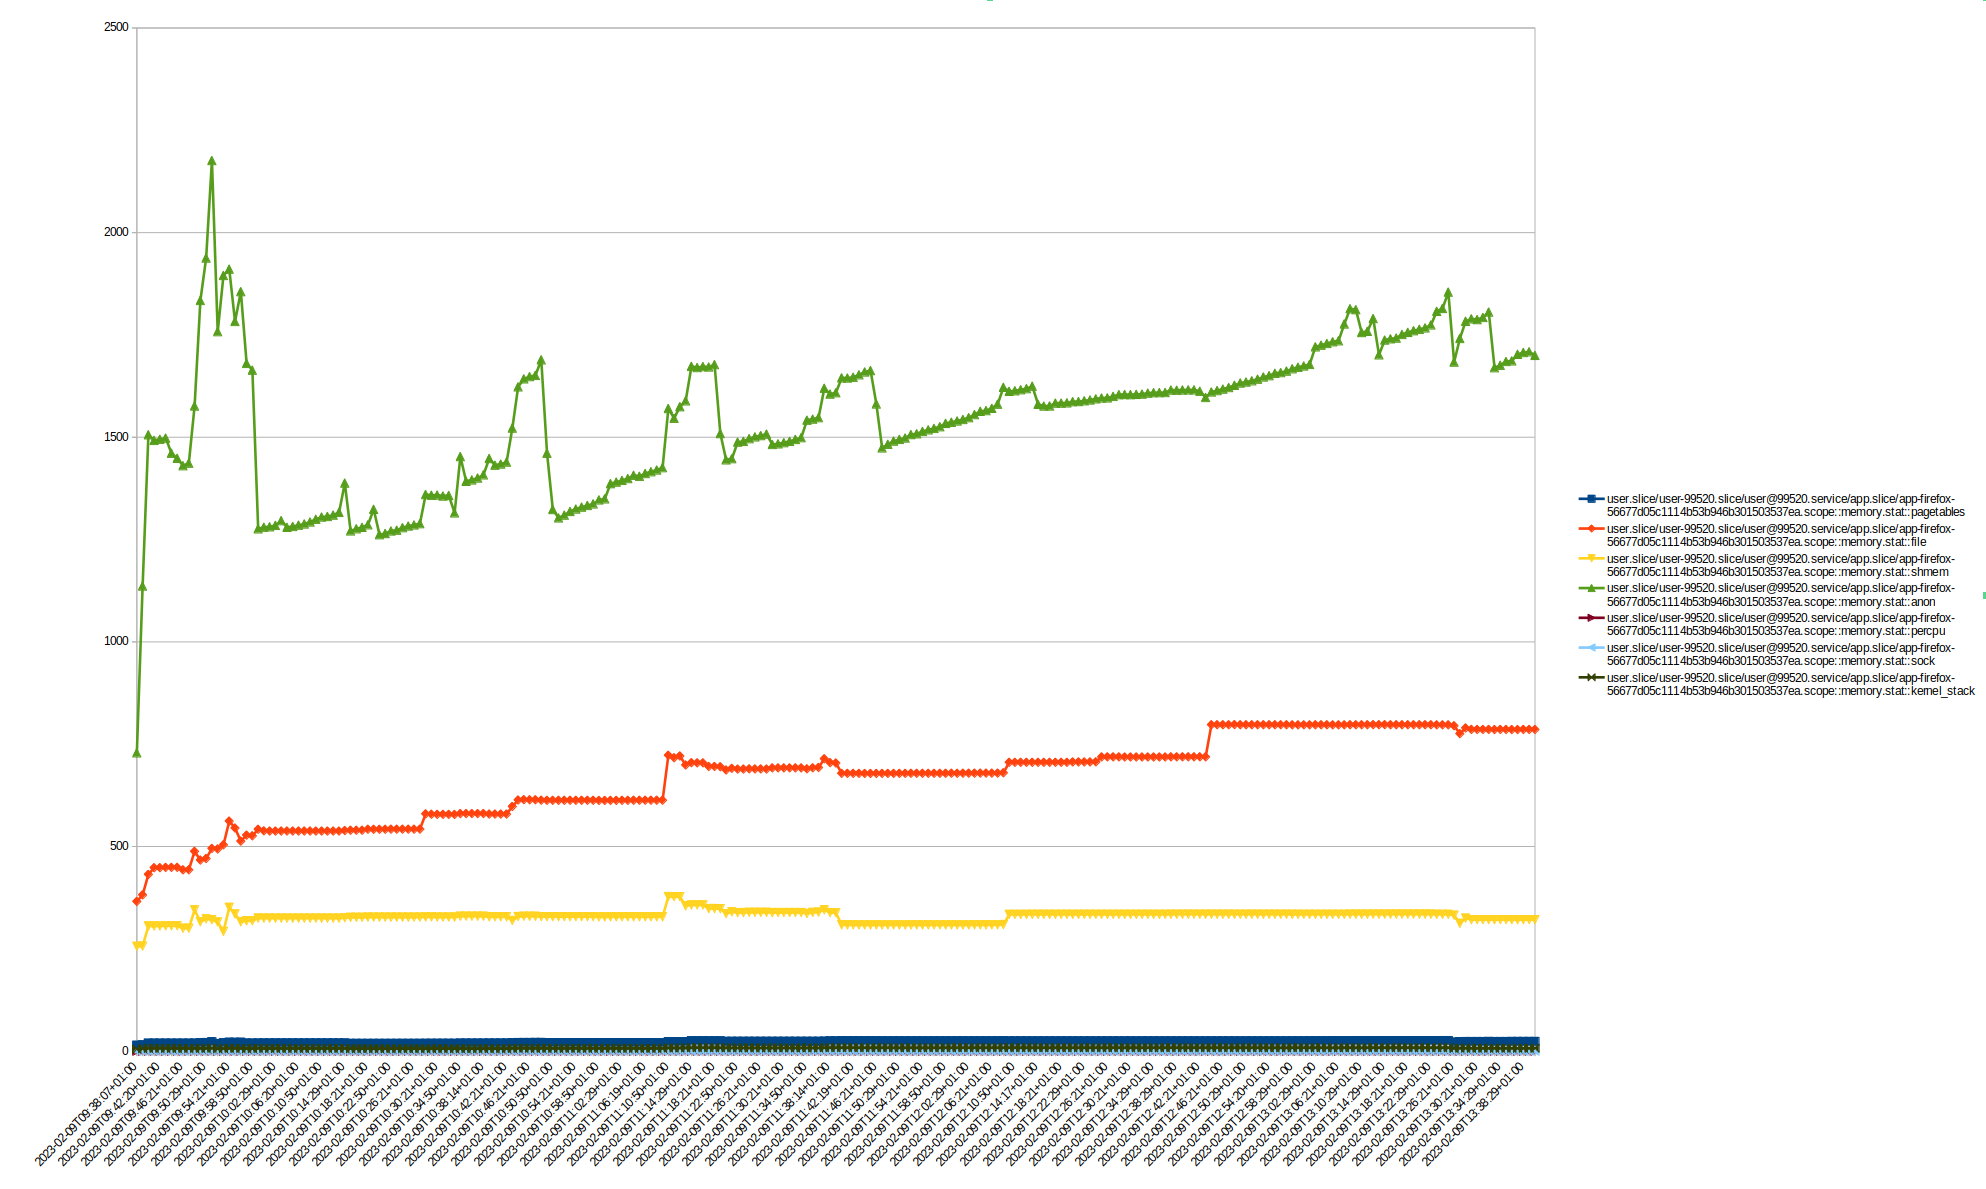

The file beside this chart, header and first rows:
timestamp, user.slice/user-99520.slice/user@99520.s…, user.slice/user-99520.slice/user@99520.s…, user.slice/user-99520.slice/user@99520.s…, user.slice/user-99520.slice/user@99520.s…, user.slice/user-99520.slice/user@99520.s…, user.slice/user-99520.slice/user@99520.s…, user.slice/user-99520.slice/user@99520.s…
2023-02-09T08:59:00+01:00, -, -, -, -, -, -, -
2023-02-09T09:00:20+01:00, -, -, -, -, -, -, -
2023-02-09T09:01:21+01:00, -, -, -, -, -, -, -
2023-02-09T09:02:29+01:00, -, -, -, -, -, -, -
2023-02-09T09:03:07+01:00, -, -, -, -, -, -, -
2023-02-09T09:04:23+01:00, -, -, -, -, -, -, -
2023-02-09T09:05:29+01:00, -, -, -, -, -, -, -
2023-02-09T09:06:21+01:00, -, -, -, -, -, -, -
2023-02-09T09:07:23+01:00, -, -, -, -, -, -, -
2023-02-09T09:08:02+01:00, -, -, -, -, -, -, -
2023-02-09T09:09:05+01:00, -, -, -, -, -, -, -
2023-02-09T09:10:05+01:00, -, -, -, -, -, -, -
2023-02-09T09:11:04+01:00, -, -, -, -, -, -, -
2023-02-09T09:12:00+01:00, -, -, -, -, -, -, -
2023-02-09T09:13:29+01:00, -, -, -, -, -, -, -
2023-02-09T09:14:50+01:00, -, -, -, -, -, -, -
2023-02-09T09:15:02+01:00, -, -, -, -, -, -, -
2023-02-09T09:16:21+01:00, -, -, -, -, -, -, -
2023-02-09T09:17:22+01:00, -, -, -, -, -, -, -
2023-02-09T09:18:21+01:00, -, -, -, -, -, -, -
2023-02-09T09:19:29+01:00, -, -, -, -, -, -, -
2023-02-09T09:20:50+01:00, -, -, -, -, -, -, -
2023-02-09T09:21:21+01:00, -, -, -, -, -, -, -
2023-02-09T09:22:29+01:00, -, -, -, -, -, -, -
2023-02-09T09:23:29+01:00, -, -, -, -, -, -, -
2023-02-09T09:24:21+01:00, -, -, -, -, -, -, -
2023-02-09T09:25:29+01:00, -, -, -, -, -, -, -
2023-02-09T09:26:21+01:00, -, -, -, -, -, -, -
2023-02-09T09:27:20+01:00, -, -, -, -, -, -, -
2023-02-09T09:28:50+01:00, -, -, -, -, -, -, -
2023-02-09T09:29:29+01:00, -, -, -, -, -, -, -
2023-02-09T09:30:21+01:00, -, -, -, -, -, -, -
2023-02-09T09:31:21+01:00, -, -, -, -, -, -, -
2023-02-09T09:32:06+01:00, -, -, -, -, -, -, -
2023-02-09T09:33:18+01:00, -, -, -, -, -, -, -
2023-02-09T09:34:50+01:00, -, -, -, -, -, -, -
2023-02-09T09:35:25+01:00, -, -, -, -, -, -, -
2023-02-09T09:36:19+01:00, -, -, -, -, -, -, -
2023-02-09T09:37:17+01:00, -, -, -, -, -, -, -
2023-02-09T09:38:07+01:00, 14.2, 365.7, 255.9, 728.8, 0.0, 0.0, 5.0
2023-02-09T09:39:02+01:00, 15.2, 381.7, 256.6, 1136, 0.0, 0.0, 6.0
2023-02-09T09:40:50+01:00, 19.3, 431.8, 305.6, 1506, 0.0, 0.0, 6.8
2023-02-09T09:41:21+01:00, 19.3, 448.1, 305.6, 1492, 0.0, 0.0, 6.8
2023-02-09T09:42:20+01:00, 19.3, 448.2, 305.6, 1495, 0.0, 0.0, 6.8
2023-02-09T09:43:01+01:00, 19.3, 448.9, 306.2, 1498, 0.0, 0.0, 6.7
2023-02-09T09:44:16+01:00, 19.3, 449.0, 306.2, 1461, 0.0, 0.0, 6.6
2023-02-09T09:45:21+01:00, 19.3, 449.0, 306.2, 1448, 0.0, 0.0, 6.5
2023-02-09T09:46:21+01:00, 19.3, 443.0, 300.2, 1430, 0.0, 0.0, 6.5
2023-02-09T09:47:19+01:00, 19.3, 443.1, 300.2, 1437, 0.0, 0.0, 6.5
2023-02-09T09:48:21+01:00, 19.4, 488.1, 345.2, 1576, 0.0, 0.0, 6.5
2023-02-09T09:49:29+01:00, 20.3, 466.9, 316.2, 1834, 0.0, 0.1, 6.8
2023-02-09T09:50:29+01:00, 20.8, 470.6, 323.2, 1938, 0.0, 0.1, 6.7
2023-02-09T09:51:21+01:00, 22.7, 495.3, 320.9, 2176, 0.0, 0.1, 7.2
2023-02-09T09:52:50+01:00, 18.4, 493.9, 315.4, 1758, 0.0, 0.1, 5.9
2023-02-09T09:53:29+01:00, 20.3, 504.1, 292.4, 1895, 0.0, 0.1, 6.4
2023-02-09T09:54:21+01:00, 21.5, 562.0, 351.2, 1911, 0.0, 0.1, 6.7
2023-02-09T09:55:29+01:00, 21.3, 545.1, 335.1, 1783, 0.0, 0.1, 6.7
2023-02-09T09:56:21+01:00, 21.5, 513.1, 316.0, 1856, 0.0, 0.1, 6.7
2023-02-09T09:57:21+01:00, 19.6, 527.7, 318.5, 1680, 0.0, 0.1, 6.2
2023-02-09T09:58:50+01:00, 19.4, 526.1, 318.5, 1664, 0.0, 0.1, 6.1
... 222 more rows
